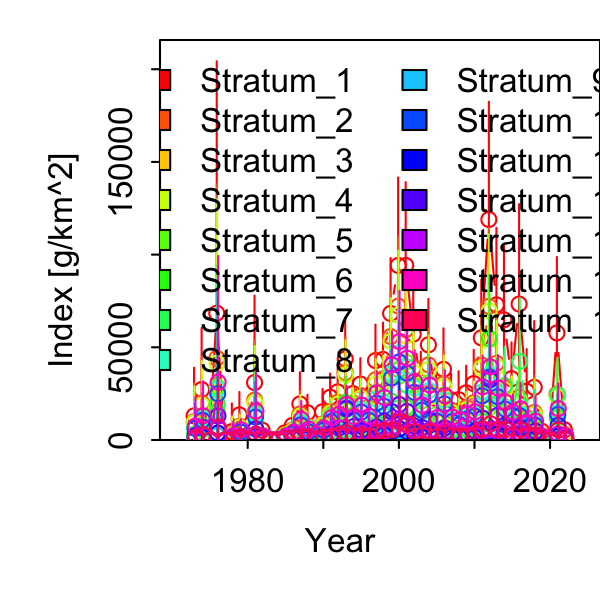

The data file committed next to this chart (first rows):
Category, Time, Stratum, Units, Estimate, Std. Error for Estimate, Std. Error for ln(Estimate)
1, 1973, Stratum_1, [g/km^2], 13026, 10620, 1.097
1, 1974, Stratum_1, [g/km^2], 27207, 16869, 0.7987
1, 1975, Stratum_1, [g/km^2], 0, 0, 0
1, 1976, Stratum_1, [g/km^2], 68411, 56409, 1.094
1, 1977, Stratum_1, [g/km^2], 0, 0, 0
1, 1978, Stratum_1, [g/km^2], 4550, 4948, 1.468
1, 1979, Stratum_1, [g/km^2], 13550, 6938, 0.648
1, 1980, Stratum_1, [g/km^2], 2353, 2002, 1.127
1, 1981, Stratum_1, [g/km^2], 30975, 21793, 0.9222
1, 1982, Stratum_1, [g/km^2], 5297, 3089, 0.742
1, 1983, Stratum_1, [g/km^2], 441, 486.8, 1.495
1, 1984, Stratum_1, [g/km^2], 533.7, 589.7, 1.5
1, 1985, Stratum_1, [g/km^2], 3870, 2353, 0.7641
1, 1986, Stratum_1, [g/km^2], 7836, 3759, 0.5826
1, 1987, Stratum_1, [g/km^2], 19472, 9937, 0.6319
1, 1988, Stratum_1, [g/km^2], 14682, 6242, 0.5098
1, 1989, Stratum_1, [g/km^2], 5400, 2242, 0.4988
1, 1990, Stratum_1, [g/km^2], 15257, 7244, 0.5917
1, 1991, Stratum_1, [g/km^2], 23049, 8497, 0.4415
1, 1992, Stratum_1, [g/km^2], 25974, 9096, 0.4018
1, 1993, Stratum_1, [g/km^2], 43681, 15788, 0.4123
1, 1994, Stratum_1, [g/km^2], 25063, 8271, 0.3891
1, 1995, Stratum_1, [g/km^2], 30162, 9915, 0.3815
1, 1996, Stratum_1, [g/km^2], 22879, 7455, 0.3812
1, 1997, Stratum_1, [g/km^2], 42830, 13764, 0.3742
1, 1998, Stratum_1, [g/km^2], 43467, 14086, 0.3764
1, 1999, Stratum_1, [g/km^2], 68240, 21544, 0.3638
1, 2000, Stratum_1, [g/km^2], 94164, 33295, 0.408
1, 2001, Stratum_1, [g/km^2], 94162, 31561, 0.3902
1, 2002, Stratum_1, [g/km^2], 57100, 20965, 0.4283
1, 2003, Stratum_1, [g/km^2], 31155, 11113, 0.4232
1, 2004, Stratum_1, [g/km^2], 51344, 17059, 0.3935
1, 2005, Stratum_1, [g/km^2], 22358, 8363, 0.4487
1, 2006, Stratum_1, [g/km^2], 38110, 14811, 0.4577
1, 2007, Stratum_1, [g/km^2], 21708, 8883, 0.4985
1, 2008, Stratum_1, [g/km^2], 21746, 9488, 0.5341
1, 2009, Stratum_1, [g/km^2], 25474, 9733, 0.4541
1, 2010, Stratum_1, [g/km^2], 30426, 11931, 0.4702
1, 2011, Stratum_1, [g/km^2], 55113, 20893, 0.4506
1, 2012, Stratum_1, [g/km^2], 118940, 43962, 0.4281
1, 2013, Stratum_1, [g/km^2], 72906, 27745, 0.4509
1, 2014, Stratum_1, [g/km^2], 64881, 25935, 0.4778
1, 2015, Stratum_1, [g/km^2], 33062, 12943, 0.4649
1, 2016, Stratum_1, [g/km^2], 73337, 34281, 0.5512
1, 2017, Stratum_1, [g/km^2], 26276, 13209, 0.6241
1, 2018, Stratum_1, [g/km^2], 28405, 17977, 0.8148
1, 2019, Stratum_1, [g/km^2], 4694, 3383, 0.9466
1, 2020, Stratum_1, [g/km^2], 0, 0, 0
1, 2021, Stratum_1, [g/km^2], 57760, 25648, 0.536
1, 2022, Stratum_1, [g/km^2], 5538, 3558, 0.8331
1, 1973, Stratum_2, [g/km^2], 9931, 8233, 1.125
1, 1974, Stratum_2, [g/km^2], 19890, 12594, 0.8175
1, 1975, Stratum_2, [g/km^2], 0, 0, 0
1, 1976, Stratum_2, [g/km^2], 44113, 37499, 1.14
1, 1977, Stratum_2, [g/km^2], 0, 0, 0
1, 1978, Stratum_2, [g/km^2], 3072, 3345, 1.465
1, 1979, Stratum_2, [g/km^2], 7397, 3979, 0.6855
1, 1980, Stratum_2, [g/km^2], 1643, 1404, 1.126
1, 1981, Stratum_2, [g/km^2], 21543, 15279, 0.9181
1, 1982, Stratum_2, [g/km^2], 2685, 1642, 0.786
... 690 more rows
